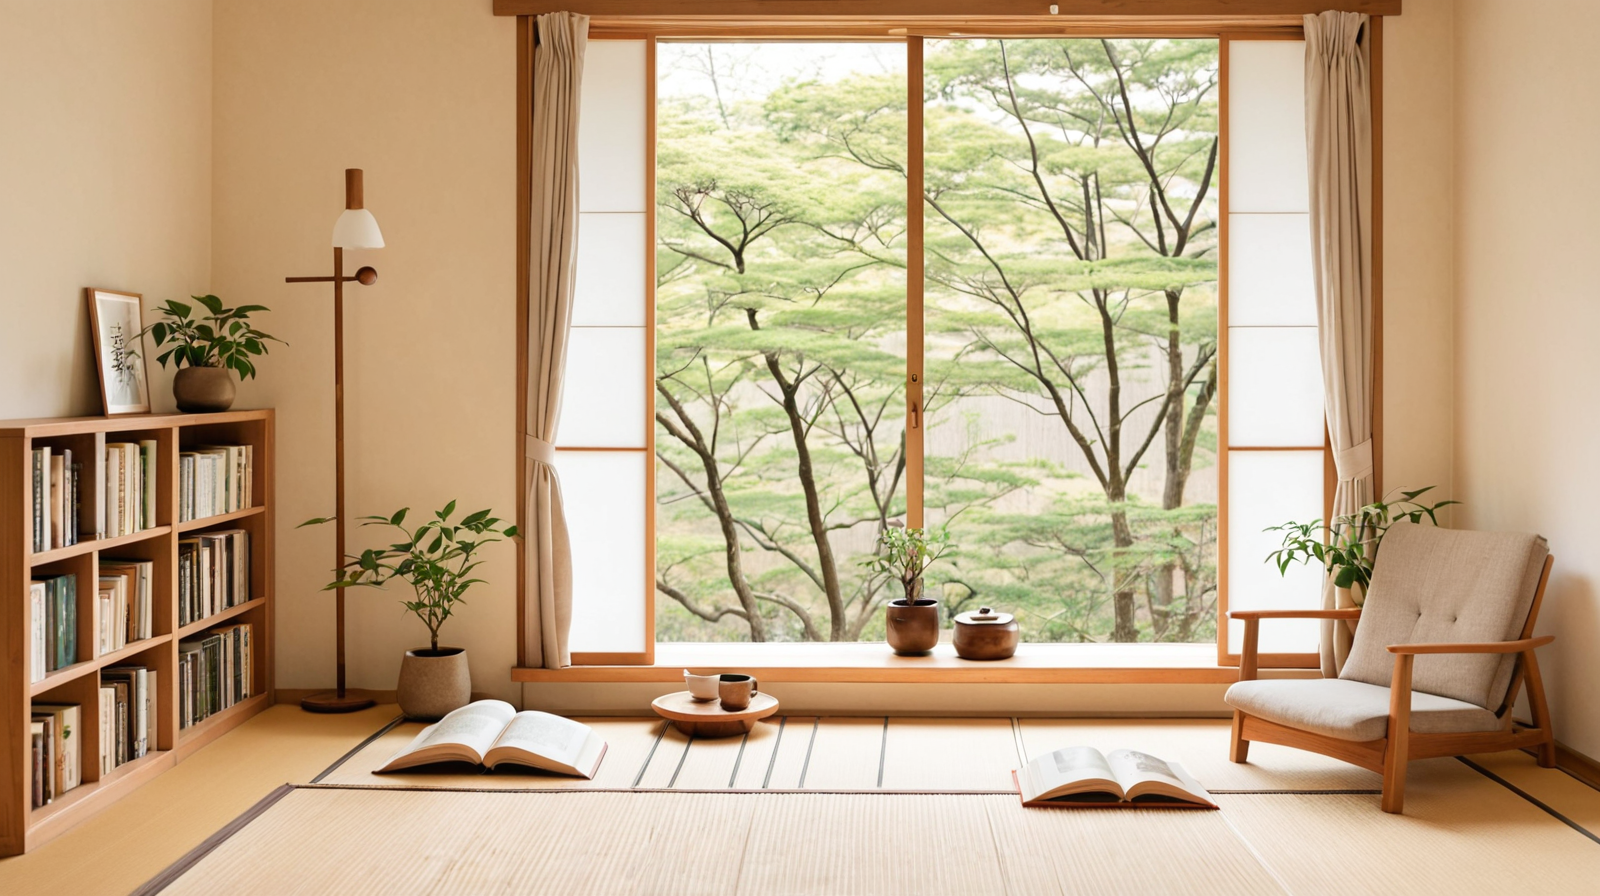
Generation parameters embedded in this image by AUTOMATIC1111 Stable Diffusion web UI or a fork of it (Forge, ...) (PNG 'parameters' text chunk):
Cozy Japanese home interior, warm natural window lighting, wooden furniture and plants, peaceful family atmosphere, books and coffee, minimalist design, earth tones (

Negative prompt: cluttered, dark lighting, bright artificial colors, busy background, commercial atmosphere

Steps: 20, Sampler: DPM++ 2M, Schedule type: Karras, CFG scale: 6, Seed: 925148739, Size: 1600x900, Model hash: dd08fa32f9, Model: juggernautXL_ragnarokBy, Version: v1.10.1